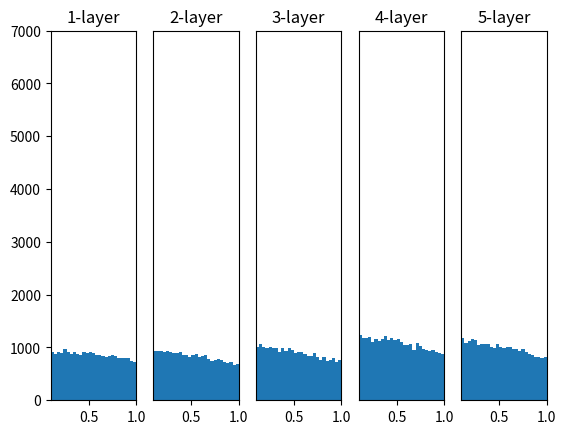

Reproduce this figure in Python.
# -*- coding: utf-8 -*-
import numpy as np
import matplotlib.pyplot as plt

def sigmoid(x):
    return 1 / (1 + np.exp(-x))

def tanh(x):
    return np.tanh(x)

def relu(x):
    return np.maximum(0, x)

input_data = np.random.randn(1000, 100)
node_num = 100
hidden_layer_size = 5
activations = {}

x = input_data

for i in range(hidden_layer_size):
    if i != 0:
        x = activations[i-1]

    #w = np.random.randn(node_num, node_num) * 1            #1
    #w = np.random.randn(node_num, node_num) * 0.01         #2
    #w = np.random.randn(node_num, node_num) * np.sqrt(1.0 / node_num) #3
    w = np.random.randn(node_num, node_num) * np.sqrt(2.0 / node_num) #4

    a = np.dot(x, w)
    #z = sigmoid(a)  #1, 2
    z = relu(a) # 3, 4
    activations[i] = z

for i, a in activations.items():
    plt.subplot(1, len(activations), i+1)
    plt.title(str(i+1) + "-layer")
    if i != 0:
        plt.yticks([], [])
    plt.hist(a.flatten(), 30, range=(0,1))
    plt.xlim(0.1, 1)
    plt.ylim(0, 7000)

plt.show()
